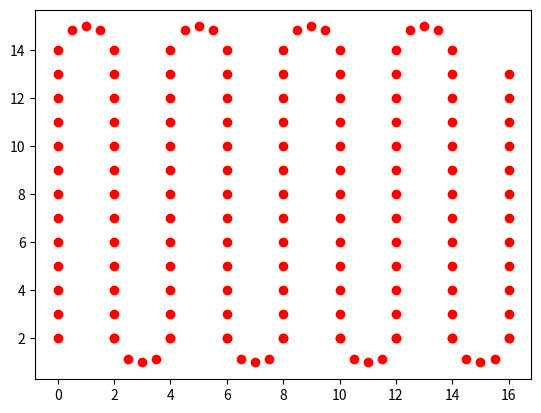

This chart was generated by the following Python code:
import numpy as np 
import matplotlib.pyplot as plt
import math
import itertools

#enter sp1 as [x,y]
#enter sp2 as [x,y]
class pp:
    def __init__(self,sp1,sp2,dx,dy):
        self.sp1=sp1
        self.sp2=np.transpose(sp2)
        self.sp=[sp1,sp2]
        self.dx=dx
        self.dy=dy
        self.deltax=1
        
        
        self.x_distance=sp2[0]-sp1[0]
        self.y_distance=sp2[1]-sp1[1]
        
        self.sp3=[sp1[0]+self.x_distance,sp1[1]]
        self.sp4=[sp1[0],sp1[1]+self.y_distance]
        self.square=[sp1,sp2,self.sp3,self.sp4]

        #if self.x_distance % dx == 0 and self.y_distance % dy==0:
           # print("Distance is divisible")
            
          
        S=[]

        h=range(self.sp1[0],self.sp3[0],dy) #circle case
        i=np.arange((self.sp1[0]+(dy/2)),self.sp3[0],dy) #circle case

        x=[]
        y=[]

        r=(dy-sp1[0])/4 #radius
        k=self.sp4[1]-((1/2)*dy) #top case
        l=self.sp1[1]+((1/2)*dy) #bottom case
            
            
        T=np.arange(self.sp1[0],(self.sp3[0]+dy/2),dy/2) #x-component (straight)
        S=np.arange((sp1[1]+(dy/2)),((k)),1) #y-component (straight)
           
        for h in h:
            x0 = (h - r)
            x1 = (h + r)
            x = np.linspace(x0, x1, 5)  
            y = k + np.sqrt(r**2 - (x - h)**2)  
            plt.scatter(x+(dy/4),y,c='red')
            
            
                
        for i in i:
            x0 = (i - r)
            x1 = (i + r)
            x = np.linspace(x0, x1, 5)  
            y = l - np.sqrt(r**2 - (x - i)**2)  
            plt.scatter(x+(dy/4),y,c='red')
           
            

        for x in T:
            for y in S:
                (x,y)
                plt.scatter(x,y,c='red')
             
                    
        plt.show()
       
        

        
    
            
      
        return 
        

        


G=pp([0,0],[16,16],4,4)




  



